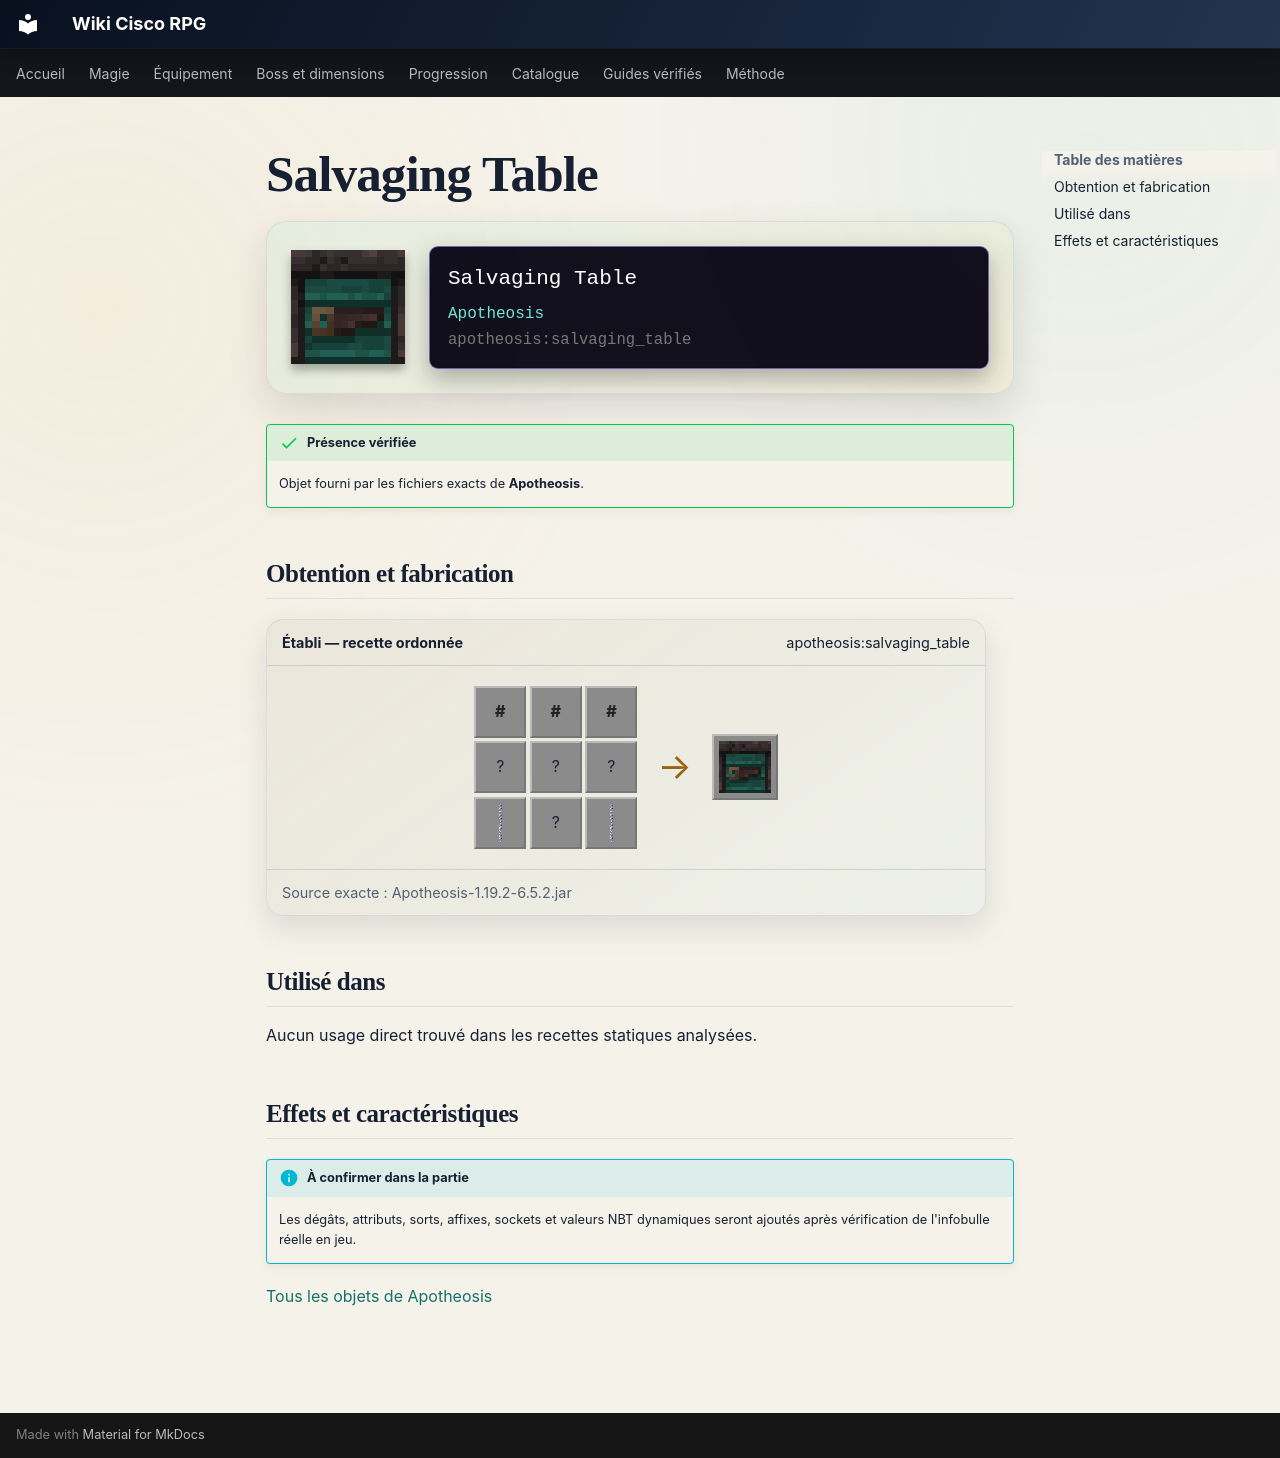

repository: Kloups-Dev/wiki-cisco-rpg · page: catalogue/objets/apotheosis/salvaging_table/index.html · generator: mkdocs

# Salvaging Table

<div class="mc-item-showcase">
<img class="mc-item-icon" src="../../../../assets/generated/items/apotheosis/salvaging_table.png" alt="Salvaging Table">
<div class="mc-tooltip-card">
<div class="mc-tooltip-card__name">Salvaging Table</div>
<div class="mc-tooltip-card__mod">Apotheosis</div>
<div class="mc-tooltip-card__id">apotheosis:salvaging_table</div>
</div>
</div>

!!! success "Présence vérifiée"
    Objet fourni par les fichiers exacts de **Apotheosis**.

## Obtention et fabrication

<div class="jei-recipe"><div class="jei-recipe__head"><strong>Établi — recette ordonnée</strong><span>apotheosis:salvaging_table</span></div><div class="jei-recipe__body"><div class="jei-grid"><span class="jei-slot jei-slot--tag" title="#forge:ingots/copper">#</span><span class="jei-slot jei-slot--tag" title="#forge:ingots/copper">#</span><span class="jei-slot jei-slot--tag" title="#forge:ingots/copper">#</span><span class="jei-slot" title="Iron Pickaxe (minecraft:iron_pickaxe)">?</span><span class="jei-slot" title="Smithing Table (minecraft:smithing_table)">?</span><span class="jei-slot" title="Iron Axe (minecraft:iron_axe)">?</span><a class="jei-slot" href="../../../../catalogue/objets/apotheosis/gem_dust/" title="Gem Dust (apotheosis:gem_dust)"><img src="../../../../assets/generated/items/apotheosis/gem_dust.png" alt="" loading="lazy"></a><span class="jei-slot" title="Lava Bucket (minecraft:lava_bucket)">?</span><a class="jei-slot" href="../../../../catalogue/objets/apotheosis/gem_dust/" title="Gem Dust (apotheosis:gem_dust)"><img src="../../../../assets/generated/items/apotheosis/gem_dust.png" alt="" loading="lazy"></a></div><span class="jei-arrow">→</span><span class="jei-slot jei-slot--result"><img src="../../../../assets/generated/items/apotheosis/salvaging_table.png" alt=""></span></div><div class="jei-recipe__source">Source exacte : Apotheosis-1.19.2-6.5.2.jar</div></div>

## Utilisé dans

Aucun usage direct trouvé dans les recettes statiques analysées.

## Effets et caractéristiques

!!! info "À confirmer dans la partie"
    Les dégâts, attributs, sorts, affixes, sockets et valeurs NBT dynamiques seront ajoutés après vérification de l'infobulle réelle en jeu.

[Tous les objets de Apotheosis](../../../contenu/apotheosis.md)
